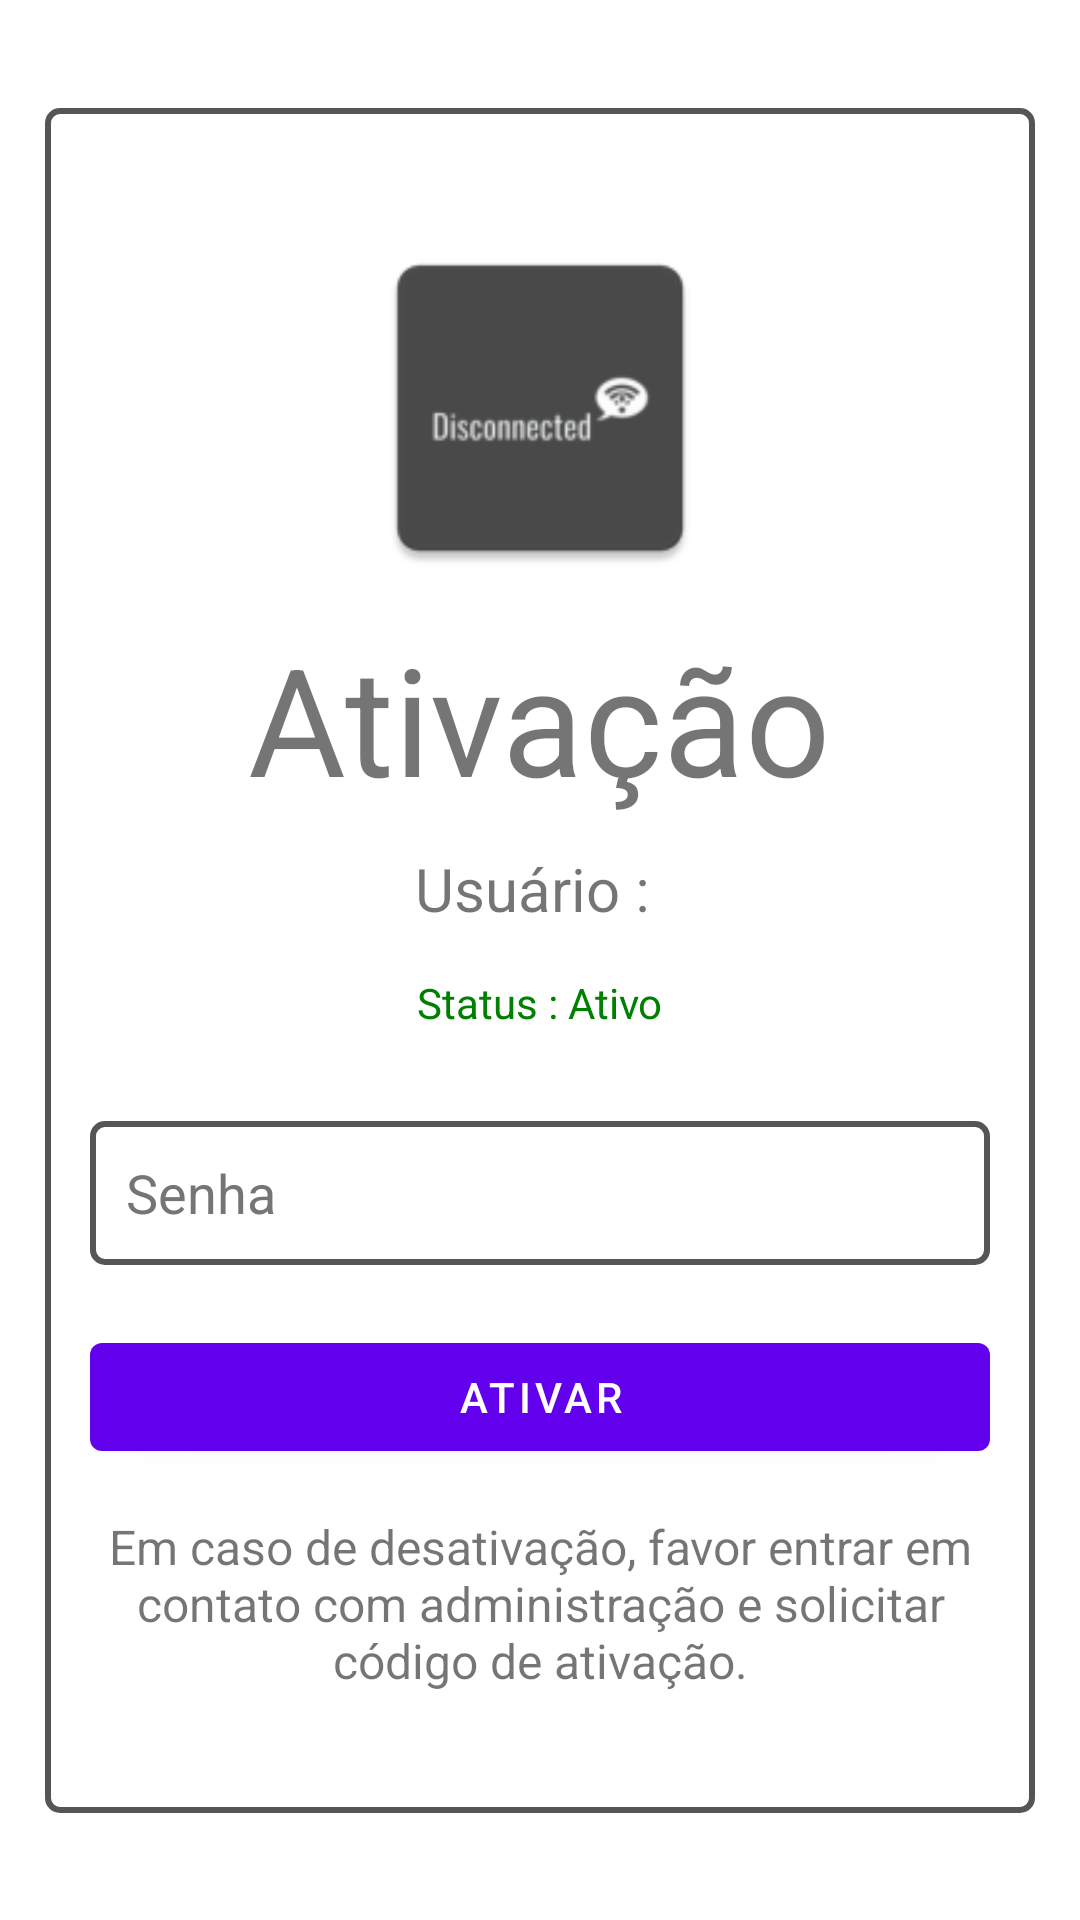

Produce the Android XML layout that renders to this screen, including the resource entries it uses.
<!-- AndroidManifest.xml: application theme Theme.Disconected -->
<!-- res/layout/activity_reactivate.xml -->
<?xml version="1.0" encoding="utf-8"?>
<androidx.constraintlayout.widget.ConstraintLayout xmlns:android="http://schemas.android.com/apk/res/android"
    xmlns:app="http://schemas.android.com/apk/res-auto"
    xmlns:tools="http://schemas.android.com/tools"
    android:layout_width="match_parent"
    android:layout_height="match_parent"
    android:paddingLeft="15dp"
    android:paddingRight="15dp"
    tools:context=".Reactivate">
    <LinearLayout
        android:layout_width="match_parent"
        android:layout_height="wrap_content"
        android:background="@drawable/border"
        android:gravity="center"
        android:orientation="vertical"
        app:layout_constraintBottom_toBottomOf="parent"
        app:layout_constraintTop_toTopOf="parent"
        >
        <ImageView
            android:layout_width="120dp"
            android:layout_height="120dp"
            android:src="@mipmap/logo"
            android:layout_marginTop="40dp"/>
        <TextView
            android:id="@+id/activate"
            android:layout_width="wrap_content"
            android:layout_height="wrap_content"
            app:layout_constraintTop_toTopOf="parent"
            app:layout_constraintRight_toRightOf="parent"
            app:layout_constraintLeft_toLeftOf="parent"
            android:text="Ativação"
            android:textSize="50dp"
            android:layout_marginTop="10dp"
            />

        <TextView
            android:id="@+id/user"
            android:layout_width="wrap_content"
            android:layout_height="wrap_content"
            app:layout_constraintTop_toBottomOf="@id/activate"
            app:layout_constraintLeft_toLeftOf="parent"
            app:layout_constraintRight_toRightOf="parent"
            android:text="Usuário : "
            android:textSize="20sp"
            android:layout_marginTop="10dp"/>
        <TextView
            android:id="@+id/statusActive"
            android:layout_width="wrap_content"
            android:layout_height="wrap_content"
            app:layout_constraintTop_toBottomOf="@id/user"
            app:layout_constraintLeft_toLeftOf="parent"
            app:layout_constraintRight_toRightOf="parent"
            android:text="Status : Ativo"
            android:textColor="#008000"
            android:layout_marginTop="15dp"/>

        

        <EditText
            android:id="@+id/senha"
            android:layout_width="wrap_content"
            android:layout_height="wrap_content"
            android:layout_marginTop="30dp"
            android:width="300dp"
            android:paddingLeft="12dp"
            android:hint="Senha"
            android:inputType="textPassword"
            android:minHeight="48dp"
            android:textColor="#000000"
            android:textColorHint="#757575"
            android:background="@drawable/border"
            app:layout_constraintEnd_toEndOf="parent"
            app:layout_constraintStart_toStartOf="parent"
            app:layout_constraintTop_toBottomOf="@id/activate"/>



        <com.google.android.material.button.MaterialButton
            android:id="@+id/buttonActive"
            android:layout_width="wrap_content"
            android:layout_height="wrap_content"
            android:text="Ativar"
            android:width="300dp"
            android:layout_marginTop="20dp"
            app:layout_constraintLeft_toLeftOf="parent"
            app:layout_constraintRight_toRightOf="parent"
            app:layout_constraintTop_toBottomOf="@id/senha"/>


        <TextView
            android:id="@+id/textMessage"
            android:layout_width="wrap_content"
            android:layout_height="wrap_content"
            app:layout_constraintTop_toBottomOf="@id/buttonActive"
            app:layout_constraintLeft_toLeftOf="parent"
            app:layout_constraintRight_toRightOf="parent"
            android:width="300dp"
            android:textSize="16dp"
            android:layout_marginTop="15dp"
            android:textAlignment="center"
            android:layout_marginBottom="40dp"
            android:text="Em caso de desativação, favor entrar em contato com administração e solicitar código de ativação."
            />













    </LinearLayout>

</androidx.constraintlayout.widget.ConstraintLayout>
<!-- resources referenced by this layout -->
<resources>
  <!-- drawable border (drawable) -->
  <?xml version="1.0" encoding="utf-8"?>
  <shape xmlns:android="http://schemas.android.com/apk/res/android">
  
      <stroke
          android:width="2dp"
          android:color="#555555" />
      <corners android:radius="4dp" />
  </shape>
  <!-- mipmap logo: png bitmap (mipmap-hdpi, 1634 bytes) -->
  <style name="Theme.Disconected" parent="Theme.MaterialComponents.DayNight.NoActionBar">
          
          <item name="colorPrimary">@color/purple_500</item>
          <item name="colorPrimaryVariant">@color/purple_700</item>
          <item name="colorOnPrimary">@color/white</item>
          
          <item name="colorSecondary">@color/teal_200</item>
          <item name="colorSecondaryVariant">@color/teal_700</item>
          <item name="colorOnSecondary">@color/black</item>
          
          <item name="android:statusBarColor">?attr/colorPrimaryVariant</item>
          
      </style>
  <!-- not gathered from this repository: default colours our renderer supplied (Android Studio template values) -->
  <color name="purple_500">#FF6200EE</color>
  <color name="purple_700">#FF3700B3</color>
  <color name="teal_200">#FF03DAC5</color>
  <color name="teal_700">#FF018786</color>
  <color name="black">#FF000000</color>
  <color name="white">#FFFFFFFF</color>
</resources>
